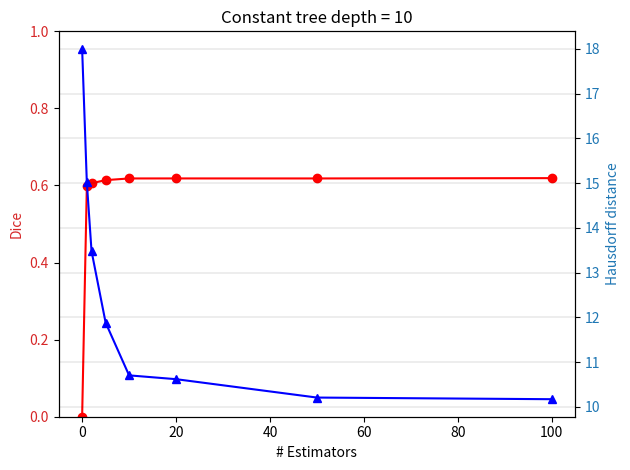

This chart was generated by the following Python code: (Note: this script raises an exception after producing the figure.)
import matplotlib.pyplot as plt
import numpy as np
import datetime
import matplotlib.dates as mdates
from matplotlib.ticker import AutoMinorLocator
import os

# Saving
output_directory = ('C:/Users/<user>/OneDrive/Dokumente/GitHub/MIALab_project/bin/mia-result/09_Hyperparameter')

#Constant depth = 10
x = [0, 1, 2, 5, 10, 20, 50, 100]
D = [0, 0.598684246, 0.605940166, 0.613891804, 0.618256249, 0.618315119, 0.618264554, 0.619078745]
H = [18, 15.01647387, 13.48346507, 11.88461035, 10.70652581, 10.62143896, 10.21081322, 10.17405875]


fig, ax1 = plt.subplots()

color = 'tab:red'

ax1.set_xlabel('# Estimators')
ax1.set_ylabel('Dice', color=color)
plt.ylim(0, 1)
ax1.plot(x,D, marker = 'o', color = 'r')
ax1.tick_params(axis='y', labelcolor=color)

ax2 = ax1.twinx()  # instantiate a second axes that shares the same x-axis

color = 'tab:blue'
ax2.set_ylabel('Hausdorff distance', color=color)  # we already handled the x-label with ax1
ax2.plot(x,H, marker = '^', color = 'b')
ax2.tick_params(axis='y', labelcolor=color)
plt.title('Constant tree depth = 10')
plt.grid(color = 'k', linewidth = 0.1, axis='both')

fig.tight_layout()  # otherwise the right y-label is slightly clipped


file_path = os.path.join(output_directory, f'Const_tree_depth_DICE.png')
plt.savefig(file_path)
plt.close()

#Constant Estimator = 20
x = [0, 1, 2, 5, 10, 20, 50, 100]
D = [0, 0.090607292, 0.294794457, 0.366511281, 0.618315119, 0.67789637, 0.682486692, 0.682486692]
H = [25, 25, 25, 22.8762013, 10.62143896, 9.004471228, 8.986045442, 8.986045442]


fig, ax1 = plt.subplots()

color = 'tab:red'
ax1.set_xlabel('Tree depth')
ax1.set_ylabel('Dice', color=color)
plt.ylim(0, 1)
ax1.plot(x,D, marker = 'o', color = 'r')
ax1.tick_params(axis='y', labelcolor=color)

ax2 = ax1.twinx()  # instantiate a second axes that shares the same x-axis

color = 'tab:blue'
ax2.set_ylabel('Hausdorff distance', color=color)  # we already handled the x-label with ax1
ax2.plot(x,H, marker = '^', color = 'b')
ax2.tick_params(axis='y', labelcolor=color)
plt.title('Constant # of estimators = 10')
plt.grid(color = 'k', linewidth = 0.1, axis='both')

fig.tight_layout()  # otherwise the right y-label is slightly clipped


file_path = os.path.join(output_directory, f'Const_num_estimators_DICE.png')
plt.savefig(file_path)
plt.close()